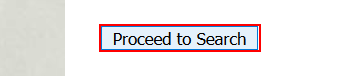
Task: workflow to scrape data from a webpage and load it to a csv file
Workflow: webScrape

Step 1: click on the text box

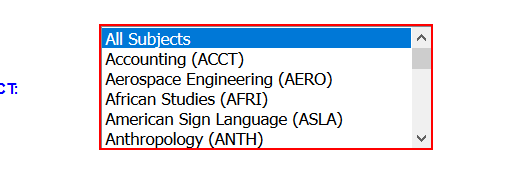
Step 2: type "Comp" into the drop-down 'subj_id'

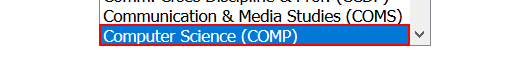
Step 3: click on the option 'Computer Science (COMP)'

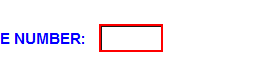
Step 4: type [loopCounter.ToString] into the text box 'number_id'

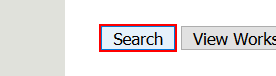
Step 5: click on the text box 'Search for courses based on my criteria'

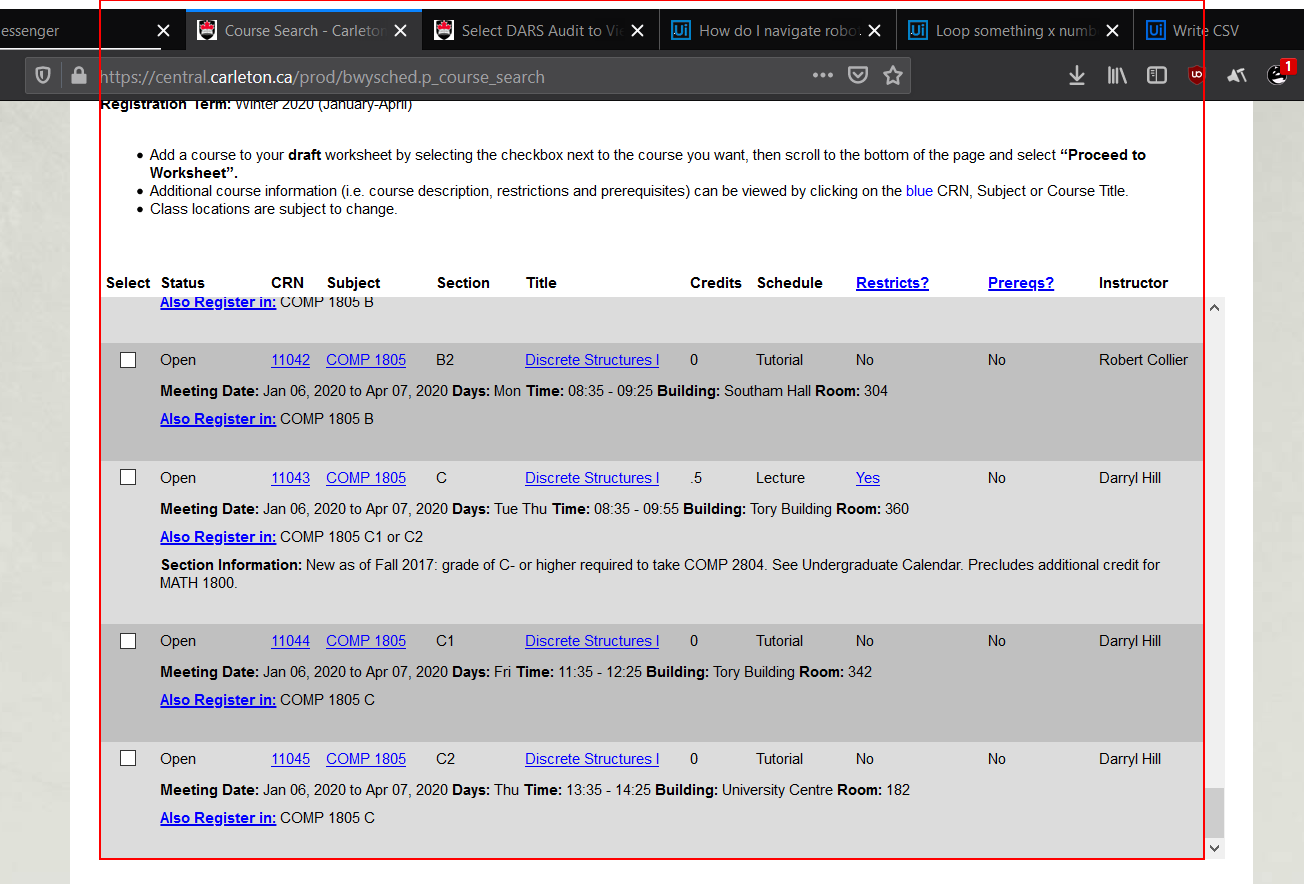
Step 6: get-text from the tbody

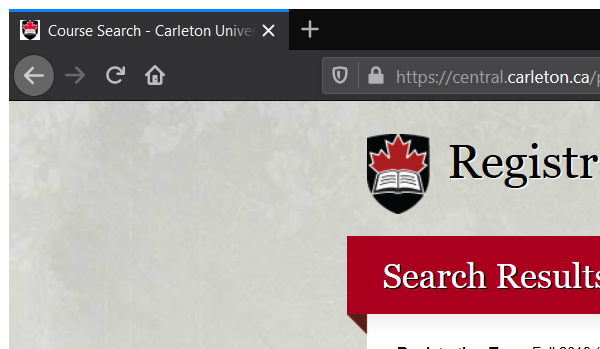
Step 7: Close Window 'firefox.exe Course'